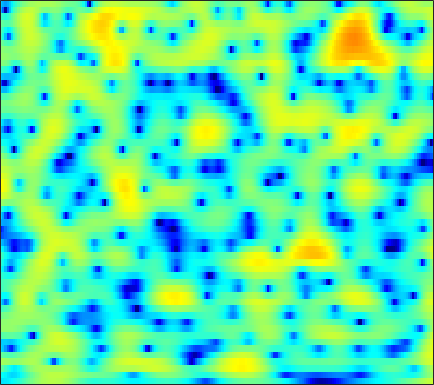

The file beside this chart, header and first rows:
-7.7684, -7.6314, -7.4155, -7.1544, -6.8767, -6.419, -5.8568, -5.3692, -4.6471, -3.8808, -3.0978, -2.5163, -1.768, -1.0543, -0.54468, 0.075487, 0.64242, 1.0228, 1.472, 1.8511, 2.1562, 2.3352, 2.5131, 2.6148
-5.759, -6.237, -6.916, -7.573, -7.986, -8.313, -8.25, -7.915, -7.134, -6.107, -4.971, -4.116, -3.016, -1.998, -1.297, -0.4531, 0.284, 0.772, 1.337, 1.806, 2.187, 2.419, 2.659, 2.825
-1.191, -1.976, -3.166, -4.503, -5.525, -6.692, -7.199, -6.925, -5.866, -4.438, -3.015, -2.052, -0.9323, -0.0142, 0.544, 1.131, 1.548, 1.761, 1.921, 1.961, 1.903, 1.815, 1.676, 1.543
1.946, 1.666, 1.323, 1.039, 0.8783, 0.7471, 0.7218, 0.7715, 0.9194, 1.144, 1.406, 1.604, 1.841, 2.011, 2.067, 2.015, 1.786, 1.47, 0.8119, -0.1833, -1.627, -3.105, -5.878, -10.21
-1.319, -1.701, -2.129, -2.416, -2.506, -2.438, -2.155, -1.827, -1.282, -0.6837, -0.08235, 0.3435, 0.8505, 1.273, 1.516, 1.733, 1.81, 1.775, 1.595, 1.259, 0.7864, 0.3678, -0.2081, -0.6974
-8.203, -9.283, -11.31, -14.3, -17, -17.72, -13.82, -10.99, -8.077, -5.891, -4.205, -3.174, -2.06, -1.149, -0.569, 0.09611, 0.6476, 1.009, 1.427, 1.779, 2.064, 2.242, 2.436, 2.593
-9.005, -8.748, -8.878, -9.239, -9.429, -9.278, -8.563, -7.792, -6.739, -5.86, -5.221, -4.855, -4.489, -4.141, -3.809, -3.163, -2.289, -1.535, -0.4856, 0.5284, 1.441, 2.039, 2.712, 3.241
-2.354, -2.12, -1.881, -1.744, -1.715, -1.748, -1.862, -2.01, -2.352, -2.954, -3.955, -5.084, -7.406, -11.49, -17.74, -22.3, -10.72, -6.778, -3.358, -1.025, 0.6517, 1.603, 2.551, 3.212
0.7793, 0.838, 0.897, 0.9123, 0.8896, 0.8016, 0.6407, 0.4557, 0.1235, -0.3169, -0.8791, -1.369, -2.05, -2.639, -2.9, -2.863, -2.384, -1.822, -0.9522, -0.106, 0.6103, 1.026, 1.397, 1.556
0.5514, 0.661, 0.7841, 0.8918, 0.9658, 1.046, 1.085, 1.075, 1.019, 0.9274, 0.8053, 0.698, 0.5542, 0.4225, 0.3479, 0.3027, 0.3181, 0.3558, 0.4074, 0.442, 0.4239, 0.3577, 0.1562, -0.1952
-0.8762, -0.6627, -0.3654, -0.04804, 0.2053, 0.5389, 0.849, 1.057, 1.287, 1.446, 1.533, 1.552, 1.523, 1.435, 1.333, 1.164, 0.978, 0.8389, 0.6555, 0.458, 0.2338, 0.04333, -0.2664, -0.6805
-3.425, -3.298, -2.932, -2.298, -1.678, -0.7657, 0.1516, 0.7908, 1.513, 2.027, 2.329, 2.413, 2.345, 2.086, 1.781, 1.244, 0.629, 0.1855, -0.2975, -0.5703, -0.6281, -0.5729, -0.455, -0.3768
-8.029, -10.29, -13.76, -11.09, -7.293, -3.426, -0.6958, 0.8084, 2.274, 3.235, 3.759, 3.876, 3.658, 3.004, 2.208, 0.6536, -1.614, -3.878, -7.354, -8.414, -5.73, -3.648, -1.569, -0.2223
-5.73, -6.205, -6.365, -5.365, -4.027, -2.037, -0.1368, 1.072, 2.308, 3.167, 3.658, 3.793, 3.651, 3.112, 2.44, 1.184, -0.5056, -1.992, -3.773, -4.323, -3.443, -2.449, -1.295, -0.532
-3.355, -3.032, -2.544, -1.953, -1.433, -0.6375, 0.187, 0.7722, 1.487, 2.08, 2.508, 2.714, 2.835, 2.755, 2.574, 2.201, 1.748, 1.379, 0.8963, 0.5017, 0.172, -0.06894, -0.4529, -1.003
-3.019, -2.841, -2.596, -2.306, -2.014, -1.51, -0.9298, -0.471, 0.1803, 0.817, 1.392, 1.761, 2.148, 2.428, 2.553, 2.606, 2.546, 2.441, 2.213, 1.875, 1.44, 1.032, 0.3569, -0.5112
-4.014, -4.444, -4.994, -5.341, -5.364, -5.026, -4.259, -3.467, -2.321, -1.197, -0.1638, 0.5288, 1.317, 1.951, 2.338, 2.722, 2.938, 3.005, 2.97, 2.781, 2.442, 2.092, 1.494, 0.7607
-5.34, -6.937, -9.717, -13.71, -17.22, -16.05, -11.29, -8.465, -5.618, -3.486, -1.787, -0.7223, 0.495, 1.482, 2.087, 2.758, 3.247, 3.49, 3.651, 3.631, 3.4, 3.088, 2.499, 1.719
-3.998, -5.358, -7.489, -9.586, -10.58, -10.66, -9.279, -7.858, -6.039, -4.381, -2.853, -1.819, -0.5447, 0.6413, 1.442, 2.389, 3.203, 3.697, 4.163, 4.387, 4.348, 4.117, 3.506, 2.503
-2.923, -4.078, -5.674, -7.079, -7.95, -8.836, -9.064, -8.83, -8.241, -7.343, -6.303, -5.446, -4.268, -2.926, -1.792, -0.2528, 1.201, 2.191, 3.291, 4.082, 4.538, 4.648, 4.463, 3.878
-5.592, -6.995, -9.108, -11.81, -14.25, -17.99, -20.56, -19.34, -16.58, -14.71, -14.15, -14.42, -15.06, -13.82, -11.02, -6.965, -3.598, -1.605, 0.5035, 2.074, 3.175, 3.741, 4.194, 4.336
-9.295, -10.32, -11.91, -13.8, -15.34, -17.6, -18.65, -18.03, -16.49, -15.16, -14.77, -15.08, -15.57, -14.56, -12.01, -8.148, -4.855, -2.814, -0.6507, 1.015, 2.274, 2.981, 3.663, 4.095
-15.25, -14.66, -13.71, -12.95, -12.61, -12.1, -11.57, -11.14, -10.34, -9.534, -8.659, -7.984, -6.983, -5.77, -4.747, -3.228, -1.703, -0.6284, 0.6704, 1.743, 2.588, 3.075, 3.532, 3.806
-17.96, -15.79, -13.45, -11.75, -10.72, -9.484, -8.351, -7.512, -6.397, -5.319, -4.255, -3.458, -2.435, -1.431, -0.6786, 0.2571, 1.133, 1.721, 2.386, 2.911, 3.262, 3.412, 3.455, 3.314
-10.29, -10.82, -10.94, -10.63, -9.931, -8.598, -7.059, -5.815, -4.282, -2.871, -1.601, -0.7526, 0.2801, 1.159, 1.75, 2.409, 2.934, 3.245, 3.519, 3.638, 3.586, 3.422, 3.026, 2.397
-8.45, -10.77, -15.36, -20.28, -16.78, -11.16, -7.387, -5.263, -3.086, -1.359, 0.02571, 0.8739, 1.801, 2.538, 2.954, 3.381, 3.638, 3.727, 3.722, 3.553, 3.222, 2.859, 2.197, 1.305
-3.754, -5.153, -6.851, -7.719, -7.239, -5.66, -3.769, -2.466, -0.9733, 0.2715, 1.25, 1.862, 2.479, 2.91, 3.111, 3.218, 3.164, 3.015, 2.703, 2.281, 1.768, 1.338, 0.6974, -0.02762
1.331, 0.8632, 0.3104, -0.04822, -0.1612, -0.0913, 0.1746, 0.4383, 0.8872, 1.337, 1.759, 2.019, 2.286, 2.368, 2.322, 2.046, 1.541, 1.022, 0.1518, -0.7965, -1.672, -2.179, -2.586, -2.755
4.543, 4.179, 3.574, 2.945, 2.425, 1.766, 1.169, 0.8172, 0.5801, 0.5888, 0.8602, 1.089, 1.362, 1.444, 1.316, 0.8217, -0.1393, -1.2, -3.224, -6.088, -9.753, -11.79, -10.49, -7.724
6.393, 5.913, 5.053, 3.893, 2.799, 0.9678, -1.321, -3.205, -5.182, -4.837, -2.934, -1.51, -0.1268, 0.6947, 0.9058, 0.7483, 0.01477, -0.9074, -2.698, -5.154, -7.965, -9.337, -8.726, -6.752
6.2, 5.719, 4.839, 3.576, 2.374, 0.2465, -2.614, -5.443, -9.07, -8.055, -4.628, -2.634, -0.7759, 0.3057, 0.754, 0.904, 0.6608, 0.2369, -0.5301, -1.45, -2.343, -2.896, -3.385, -3.65
4.759, 4.449, 3.842, 3.084, 2.402, 1.43, 0.4383, -0.1776, -0.7307, -0.8023, -0.4953, -0.1307, 0.3729, 0.7525, 0.9188, 0.92, 0.691, 0.3674, -0.2416, -1.024, -1.942, -2.703, -3.765, -4.853
3.479, 3.28, 2.901, 2.478, 2.125, 1.701, 1.33, 1.147, 1.004, 1.035, 1.163, 1.312, 1.486, 1.607, 1.612, 1.489, 1.169, 0.7916, 0.07081, -0.9077, -2.162, -3.316, -5.189, -7.499
2.384, 2.099, 1.651, 1.134, 0.7826, 0.4147, 0.2681, 0.2971, 0.56, 0.9637, 1.449, 1.814, 2.226, 2.527, 2.635, 2.634, 2.402, 2.079, 1.399, 0.419, -0.925, -2.194, -4.349, -7.119
0.8077, 0.2433, -0.7629, -2.044, -3.093, -4.356, -4.745, -4.235, -2.772, -1.151, 0.3443, 1.262, 2.284, 3.022, 3.424, 3.726, 3.79, 3.669, 3.291, 2.633, 1.679, 0.7597, -0.7467, -2.552
-2.01, -2.687, -4.071, -6.2, -8.622, -14.38, -25.64, -14.84, -8.062, -4.286, -1.794, -0.3659, 1.069, 2.143, 2.761, 3.366, 3.764, 3.919, 3.949, 3.756, 3.344, 2.879, 2.063, 1.025
-5.276, -5.51, -5.987, -6.751, -7.321, -7.906, -7.803, -7.154, -5.793, -4.232, -2.839, -1.918, -0.8928, -0.01923, 0.5593, 1.309, 2.001, 2.487, 3.016, 3.39, 3.562, 3.548, 3.337, 2.897
-7.996, -8.134, -8.5, -8.559, -8.377, -7.651, -6.77, -6.001, -5.128, -4.398, -3.922, -3.825, -3.853, -3.934, -3.745, -2.924, -1.506, -0.3146, 1.184, 2.412, 3.307, 3.769, 4.111, 4.171
-9.711, -11.61, -15.79, -19.39, -16.17, -11.39, -8.313, -6.771, -5.46, -4.895, -5.048, -5.722, -7.712, -12, -19.16, -15.45, -7.323, -3.905, -0.8059, 1.325, 2.816, 3.609, 4.322, 4.704
-7.078, -8.438, -10.21, -11.03, -10.34, -8.365, -6.505, -5.408, -4.365, -3.87, -3.877, -4.137, -4.849, -5.708, -5.973, -5.324, -3.681, -2.216, -0.4244, 1.068, 2.252, 2.934, 3.62, 4.048
-3.191, -3.563, -3.913, -3.996, -3.886, -3.493, -2.987, -2.618, -2.156, -1.847, -1.692, -1.641, -1.657, -1.638, -1.566, -1.314, -0.8853, -0.4807, 0.141, 0.7638, 1.36, 1.779, 2.263, 2.632
-1.025, -1.119, -1.203, -1.176, -1.081, -0.9149, -0.665, -0.4696, -0.2491, -0.06044, 0.06367, 0.07762, 0.05309, -0.02498, -0.1348, -0.3091, -0.5034, -0.6492, -0.781, -0.7714, -0.5704, -0.2715, 0.2514, 0.8359
-0.4273, -0.4734, -0.4408, -0.317, -0.1515, 0.121, 0.4266, 0.6669, 0.9336, 1.138, 1.242, 1.239, 1.112, 0.7902, 0.4278, -0.274, -1.263, -2.198, -3.706, -5.161, -5.692, -5.066, -3.313, -1.463
-2.381, -2.543, -2.473, -2.125, -1.728, -1.051, -0.3795, 0.09582, 0.6759, 1.107, 1.378, 1.486, 1.42, 1.102, 0.6812, -0.202, -1.572, -3.027, -5.944, -10.99, -17.76, -12.14, -6.033, -2.413
-8.984, -9.966, -10.03, -8.538, -7.092, -5.272, -3.715, -2.762, -1.686, -0.8426, -0.2075, 0.1143, 0.3537, 0.3853, 0.2353, -0.1763, -0.7921, -1.386, -2.222, -2.87, -2.953, -2.521, -1.389, -0.001706
-15.54, -20.74, -21.92, -14.96, -11.88, -9.144, -7.186, -6.006, -4.681, -3.487, -2.471, -1.859, -1.206, -0.7889, -0.6253, -0.5664, -0.6371, -0.7348, -0.8003, -0.7341, -0.4586, -0.09536, 0.5751, 1.371
-8.988, -9.502, -9.92, -9.912, -9.796, -9.717, -9.572, -9.077, -7.812, -6.025, -4.264, -3.117, -1.98, -1.292, -1, -0.8955, -1.047, -1.201, -1.362, -1.274, -0.8281, -0.2632, 0.6463, 1.628
-3.493, -3.748, -4.394, -5.531, -6.792, -9.587, -15.44, -30.43, -14.43, -7.746, -4.123, -2.401, -0.937, -0.2264, -0.1469, -0.6129, -1.726, -2.99, -5.096, -6.348, -5.011, -3.1, -0.6568, 1.276
0.2769, 0.1021, -0.3626, -1.131, -1.86, -2.995, -3.909, -4.125, -3.447, -2.022, -0.5503, 0.3218, 1.088, 1.362, 1.167, 0.3154, -1.271, -3.118, -6.734, -10.11, -7.492, -4.495, -1.569, 0.3766
1.081, 0.9391, 0.6922, 0.4504, 0.2548, 0.05953, 0.02275, 0.1332, 0.4366, 0.8774, 1.34, 1.669, 1.925, 1.929, 1.749, 1.272, 0.5301, -0.1296, -0.9598, -1.556, -1.726, -1.645, -1.459, -1.37
0.6912, 0.4345, 0.1356, -0.03432, -0.04541, 0.1137, 0.4045, 0.7105, 1.188, 1.662, 2.087, 2.338, 2.552, 2.586, 2.508, 2.267, 1.857, 1.472, 0.8991, 0.2729, -0.4177, -1.014, -1.957, -3.218
-0.7522, -1.546, -2.483, -3.023, -2.929, -2.219, -1.133, -0.2766, 0.8103, 1.738, 2.461, 2.843, 3.193, 3.353, 3.343, 3.159, 2.828, 2.481, 1.894, 1.186, 0.3251, -0.4365, -1.658, -3.207
-2.922, -5.122, -9.398, -15.35, -13.95, -7.937, -3.993, -1.931, 0.08813, 1.554, 2.586, 3.139, 3.596, 3.784, 3.756, 3.523, 3.108, 2.699, 2.037, 1.289, 0.4945, -0.1287, -1.001, -1.925
-2.298, -3.774, -5.822, -7.154, -6.837, -4.938, -2.639, -1.075, 0.6317, 1.94, 2.901, 3.407, 3.771, 3.803, 3.63, 3.158, 2.4, 1.695, 0.6494, -0.38, -1.204, -1.617, -1.943, -2.126
-1.081, -1.685, -2.208, -2.264, -1.97, -1.192, -0.09999, 0.78, 1.914, 2.879, 3.6, 3.942, 4.136, 3.98, 3.613, 2.742, 1.378, -0.04062, -2.476, -5.474, -7.743, -7.504, -5.619, -3.918
-3.268, -4.135, -4.635, -4.106, -3.241, -1.764, -0.2761, 0.7741, 2.024, 3.047, 3.783, 4.14, 4.355, 4.241, 3.903, 3.05, 1.68, 0.2053, -2.518, -6.354, -9.833, -8.801, -5.535, -3.191
-9.92, -14.48, -23.86, -13.87, -9.38, -5.653, -3.076, -1.584, 0.001097, 1.21, 2.123, 2.635, 3.06, 3.221, 3.169, 2.882, 2.338, 1.804, 0.9507, 0.1736, -0.3344, -0.439, -0.2679, 0.04159
-8.938, -10.33, -11.19, -10.31, -8.941, -6.927, -5.037, -3.811, -2.423, -1.296, -0.3808, 0.1789, 0.7831, 1.243, 1.51, 1.775, 1.932, 1.99, 1.999, 1.966, 1.926, 1.89, 1.861, 1.791
